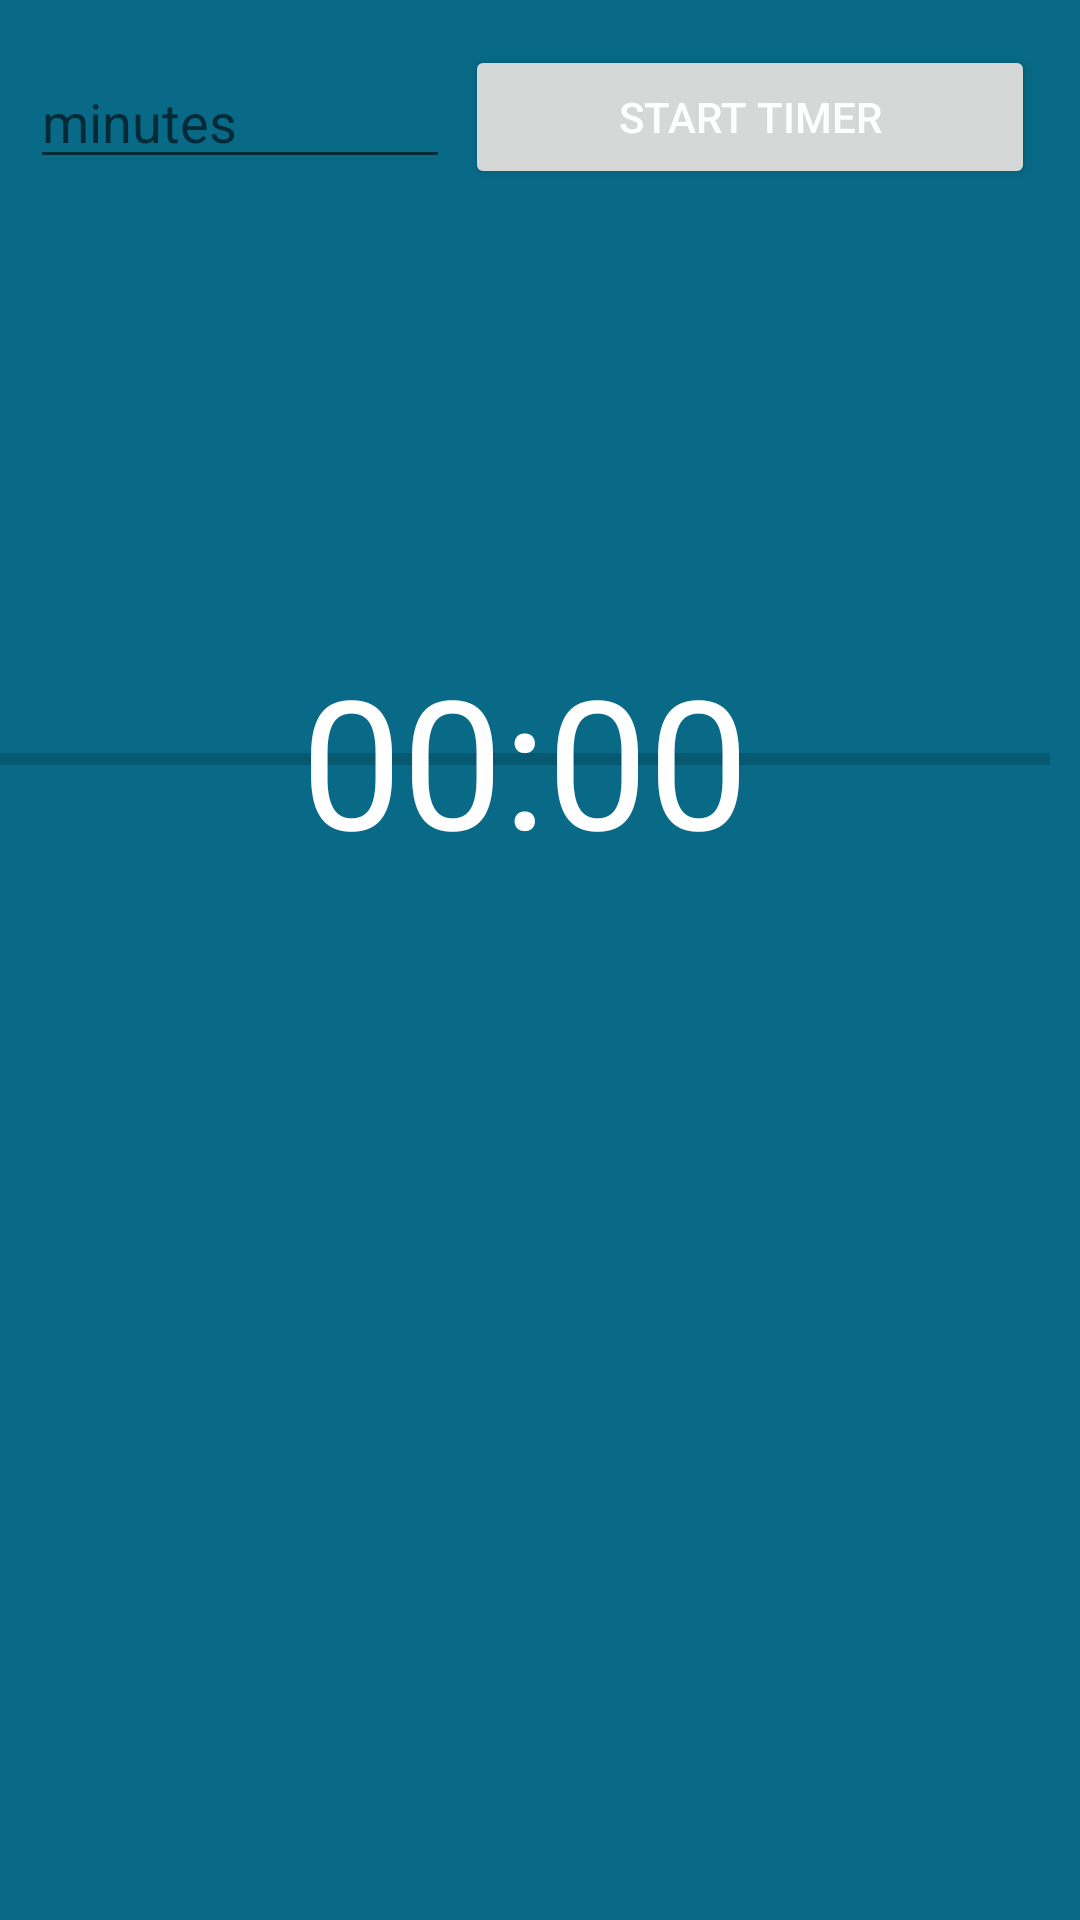

Reconstruct the res/layout file that produces this screen, plus the resources it refers to.
<!-- AndroidManifest.xml: application theme AppTheme -->
<!-- res/layout/mm.xml -->
<LinearLayout xmlns:android="http://schemas.android.com/apk/res/android"
    xmlns:tools="http://schemas.android.com/tools"
    android:id="@+id/LinearLayout1"
    android:layout_width="match_parent"
    android:layout_height="match_parent"
    android:orientation="vertical"
    android:background="#086A87">

    <LinearLayout
        android:layout_width="match_parent"
        android:layout_height="wrap_content"
        android:gravity="center"
        android:orientation="horizontal"
        android:padding="10dp" >

        <EditText
            android:id="@+id/edtTimerValue"
            android:layout_width="wrap_content"
            android:layout_height="wrap_content"
            android:layout_weight="1"
            android:ems="10"
            android:hint="minutes"
            android:inputType="phone" />

        <Button
            android:id="@+id/btnStartTime"
            android:layout_width="match_parent"
            android:layout_height="wrap_content"
            android:layout_margin="5dp"
            android:layout_weight="2"
            android:gravity="center"
            android:text="Start Timer"
            android:textColor="#fff"/>

        <Button
            android:id="@+id/btnStopTime"
            android:layout_width="match_parent"
            android:layout_height="wrap_content"
            android:layout_margin="5dp"
            android:layout_weight="2"
            android:gravity="center"
            android:text="Stop Timer"
            android:visibility="gone"
            android:textColor="#fff"/>

    </LinearLayout>

    <LinearLayout
        android:layout_width="match_parent"
        android:layout_height="wrap_content"
        android:gravity="center"
        android:orientation="vertical" >

    </LinearLayout>



    <RelativeLayout
        android:layout_width="wrap_content"
        android:layout_height="wrap_content"  >

        <ProgressBar
            android:id="@+id/progressbar"
            android:layout_width="350dip"
            android:layout_height="350dip"
            android:indeterminate="false"
            android:background="@drawable/circle_shape"
            style="?android:attr/progressBarStyleHorizontal"
            android:max="60"
            android:progress="0" />

        <TextView
            android:id="@+id/tvTimeCount"
            android:layout_width="wrap_content"
            android:layout_height="wrap_content"
            android:layout_centerHorizontal="true"
            android:layout_centerVertical="true"
            android:text="00:00"
            android:textColor="#fff"
            android:textSize="60dip"/>
</RelativeLayout>
  </LinearLayout>
<!-- resources referenced by this layout -->
<resources>
  <!-- drawable circle_shape (drawable) -->
  <?xml version="1.0" encoding="utf-8"?>
  <selector xmlns:android="http://schemas.android.com/apk/res/android">
      <shape
          android:useLevel="true"
          android:innerRadiusRatio="2.3"
          android:shape="ring"
          android:thickness="3.8sp" >
          <solid android:color="@color/colorPrimary" />
      </shape>
  </selector>
  <style name="AppTheme" parent="Theme.AppCompat.Light.DarkActionBar">
          
          <item name="colorPrimary">@color/colorPrimary</item>
          <item name="colorPrimaryDark">@color/colorPrimaryDark</item>
          <item name="colorAccent">@color/colorAccent</item>
      </style>
  <color name="colorPrimary">#f79321</color>
  <color name="colorPrimaryDark">#e17d0c</color>
  <color name="colorAccent">#FF4081</color>
</resources>
